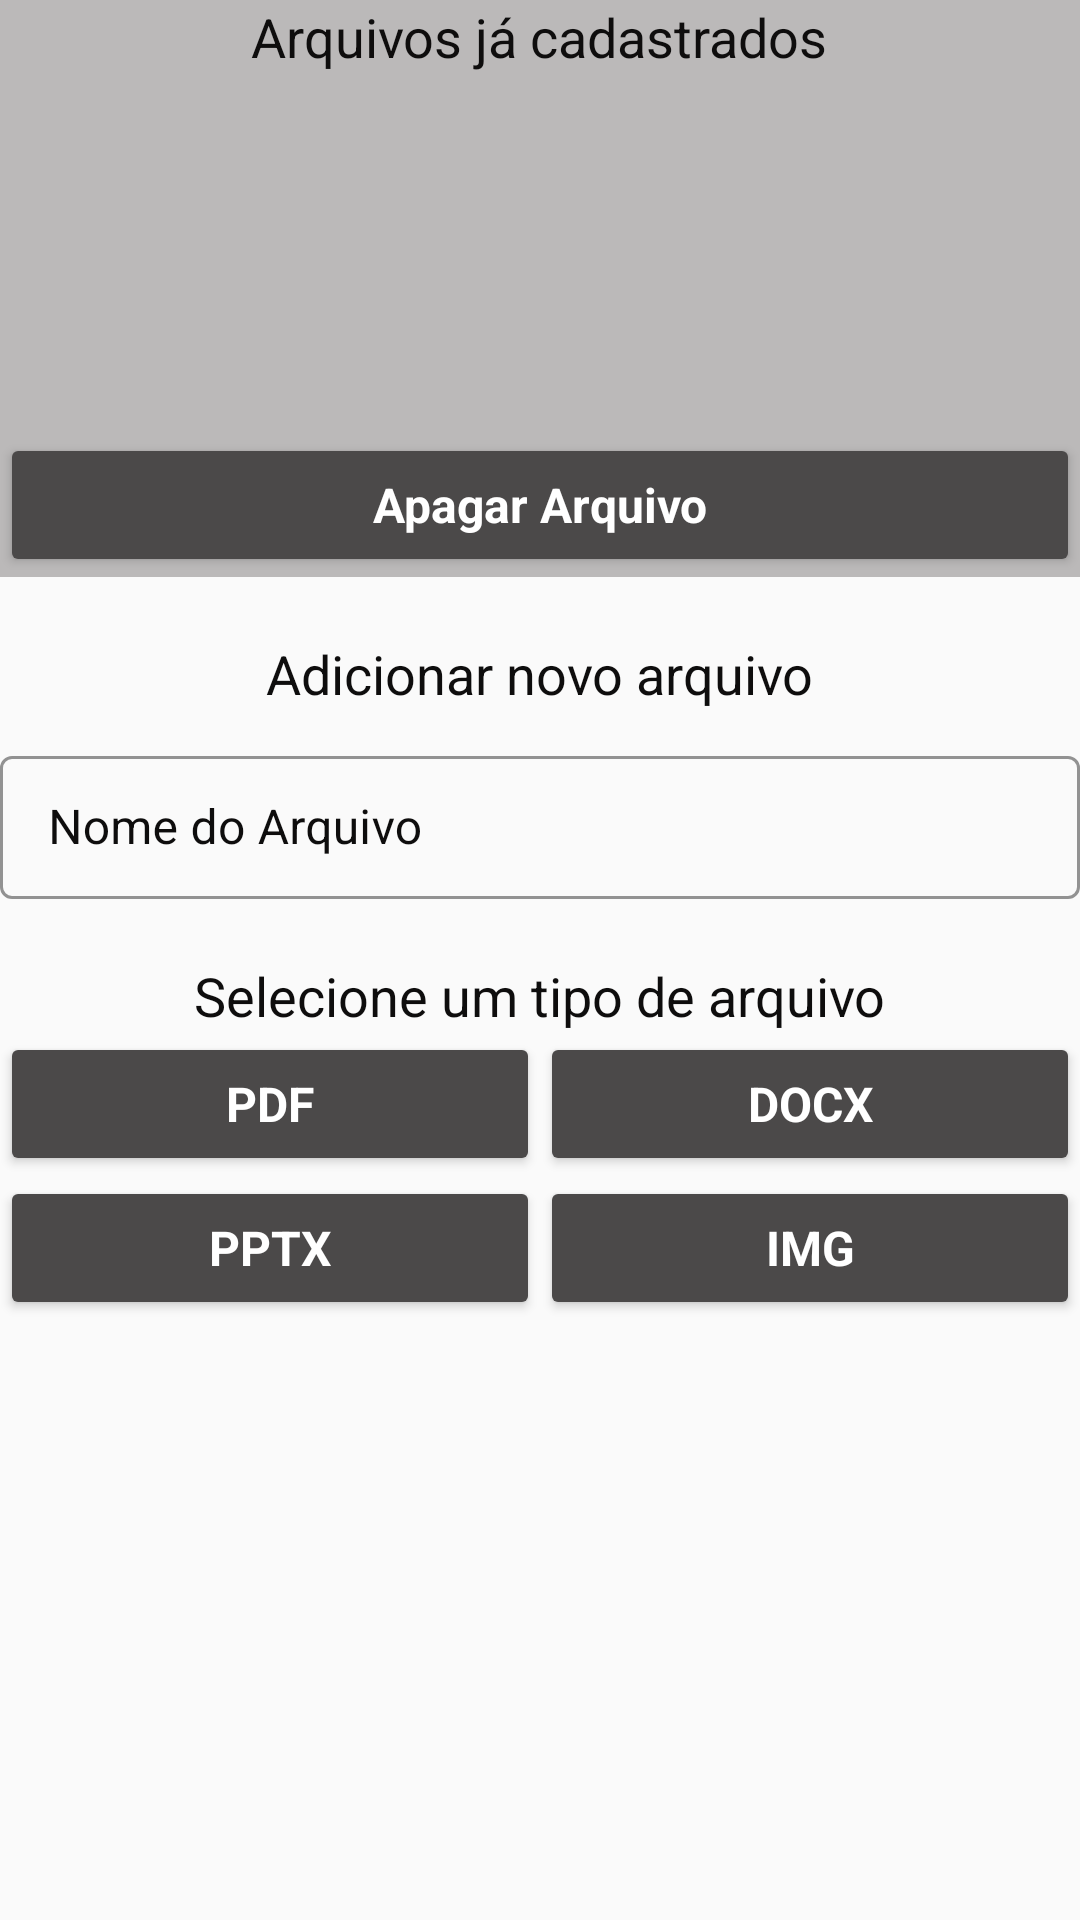

Android layout source for this screen:
<!-- AndroidManifest.xml: application theme AppTheme -->
<!-- res/layout/inserir__arquivo.xml -->
<?xml version="1.0" encoding="utf-8"?>
<LinearLayout
    xmlns:android="http://schemas.android.com/apk/res/android"
    xmlns:app="http://schemas.android.com/apk/res-auto"
    android:id="@+id/layout_inserirArquivo"
    android:layout_width="match_parent"
    android:layout_height="match_parent"
    android:layout_marginLeft="10dp"
    android:layout_marginRight="10dp"
    android:layout_marginTop="10dp"
    android:layout_marginBottom="10dp"
    android:orientation="vertical">

    <LinearLayout
        android:layout_width="match_parent"
        android:layout_height="wrap_content"
        android:orientation="vertical"
        android:background="@color/colorFundo">

        <TextView
            android:layout_width="wrap_content"
            android:layout_height="wrap_content"
            android:layout_gravity="center"
            android:text="@string/tx_arquivos"
            android:textColor="@color/colorAccent"
            android:textSize="18sp"/>

        <ListView
            android:id="@+id/listView_arquivosCadastradosProfessor"
            android:layout_width="match_parent"
            android:layout_height="100dp"
            android:choiceMode="singleChoice"
            android:layout_marginTop="10dp" />

        <Button
            android:id="@+id/button_apagarArquivoProfessor"
            android:layout_width="match_parent"
            android:layout_height="wrap_content"
            android:layout_marginTop="10dp"
            android:backgroundTint="@color/colorPrimaryDark"
            android:text="@string/tx_apagarArquivo"
            android:textAppearance="@android:style/TextAppearance.Medium"
            android:textColor="@color/colorWhite"
            android:textSize="16sp"
            android:textStyle="bold" />
    </LinearLayout>

    <ScrollView
        android:layout_width="match_parent"
        android:layout_height="wrap_content">

        <LinearLayout
            android:layout_width="match_parent"
            android:layout_height="wrap_content"
            android:orientation="vertical"
            android:layout_marginTop="20dp">

            <TextView
                android:layout_width="wrap_content"
                android:layout_height="wrap_content"
                android:layout_gravity="center"
                android:text="@string/nomeProf"
                android:textColor="@color/colorAccent"
                android:textSize="18sp"/>

            <com.google.android.material.textfield.TextInputLayout
                android:id="@+id/inputLayout_nomeArquivoInserirArquivo"
                android:layout_width="match_parent"
                android:layout_height="wrap_content"
                android:layout_marginTop="10dp"
                app:boxStrokeColor="@color/colorPrimary"
                android:textColorHint="@color/colorAccent"
                android:hint="@string/tx_nomeArq"
                style="@style/Widget.MaterialComponents.TextInputLayout.OutlinedBox.Dense">

                <com.google.android.material.textfield.TextInputEditText
                    android:layout_width="match_parent"
                    android:layout_height="wrap_content"
                    android:inputType="text"
                    android:singleLine="true"
                    android:textCursorDrawable="@color/colorPrimary" />

            </com.google.android.material.textfield.TextInputLayout>

            <TextView
                android:layout_width="wrap_content"
                android:layout_height="wrap_content"
                android:layout_gravity="center"
                android:layout_marginTop="20dp"
                android:text="@string/tx_tipoArquivo"
                android:textColor="@color/colorAccent"
                android:textAppearance="@android:style/TextAppearance.Medium" />

            <LinearLayout
                android:layout_width="match_parent"
                android:layout_height="wrap_content"
                android:orientation="horizontal">

                <Button
                    android:id="@+id/button_selecionarPDFInserirArquivo"
                    android:layout_width="match_parent"
                    android:layout_height="wrap_content"
                    android:layout_weight="1"
                    android:backgroundTint="@color/colorPrimaryDark"
                    android:text="@string/selecionar_pdf"
                    android:textAppearance="@android:style/TextAppearance.Medium"
                    android:textColor="@color/colorWhite"
                    android:textSize="16sp"
                    android:textStyle="bold" />

                <Button
                    android:id="@+id/button_selecionarDOCXInserirArquivo"
                    android:layout_width="match_parent"
                    android:layout_height="wrap_content"
                    android:layout_weight="1"
                    android:backgroundTint="@color/colorPrimaryDark"
                    android:text="@string/selecionar_docx"
                    android:textAppearance="@android:style/TextAppearance.Medium"
                    android:textColor="@color/colorWhite"
                    android:textSize="16sp"
                    android:textStyle="bold" />
            </LinearLayout>

            <LinearLayout
                android:layout_width="match_parent"
                android:layout_height="wrap_content"
                android:orientation="horizontal">

                <Button
                    android:id="@+id/button_selecionarPPTXInserirArquivo"
                    android:layout_width="match_parent"
                    android:layout_height="wrap_content"
                    android:layout_weight="1"
                    android:backgroundTint="@color/colorPrimaryDark"
                    android:text="@string/selecionar_pptx"
                    android:textAppearance="@android:style/TextAppearance.Medium"
                    android:textColor="@color/colorWhite"
                    android:textSize="16sp"
                    android:textStyle="bold" />

                <Button
                    android:id="@+id/button_selecionarIMGInserirArquivo"
                    android:layout_width="match_parent"
                    android:layout_height="wrap_content"
                    android:layout_weight="1"
                    android:backgroundTint="@color/colorPrimaryDark"
                    android:text="@string/selecionar_img"
                    android:textAppearance="@android:style/TextAppearance.Medium"
                    android:textColor="@color/colorWhite"
                    android:textSize="16sp"
                    android:textStyle="bold" />
            </LinearLayout>
        </LinearLayout>
    </ScrollView>
</LinearLayout>
<!-- resources referenced by this layout -->
<resources>
  <color name="colorAccent">#0E0D0D</color>
  <color name="colorFundo">#BBB9B9</color>
  <color name="colorPrimary">#0C3BDA</color>
  <color name="colorPrimaryDark">#4B4949</color>
  <color name="colorWhite">#FFFFFF</color>
  <string name="nomeProf">Adicionar novo arquivo</string>
  <string name="selecionar_docx">DOCX</string>
  <string name="selecionar_img">IMG</string>
  <string name="selecionar_pdf">PDF</string>
  <string name="selecionar_pptx">PPTX</string>
  <string name="tx_apagarArquivo">Apagar Arquivo</string>
  <string name="tx_arquivos">Arquivos já cadastrados</string>
  <string name="tx_nomeArq">Nome do Arquivo</string>
  <string name="tx_tipoArquivo">Selecione um tipo de arquivo</string>
  <style name="AppTheme" parent="Theme.MaterialComponents.DayNight.DarkActionBar.Bridge">
          <item name="colorPrimary">@color/colorPrimary</item>
          <item name="colorPrimaryDark">@color/colorPrimaryDark</item>
          <item name="colorAccent">@color/colorAccent</item>
      </style>
</resources>
